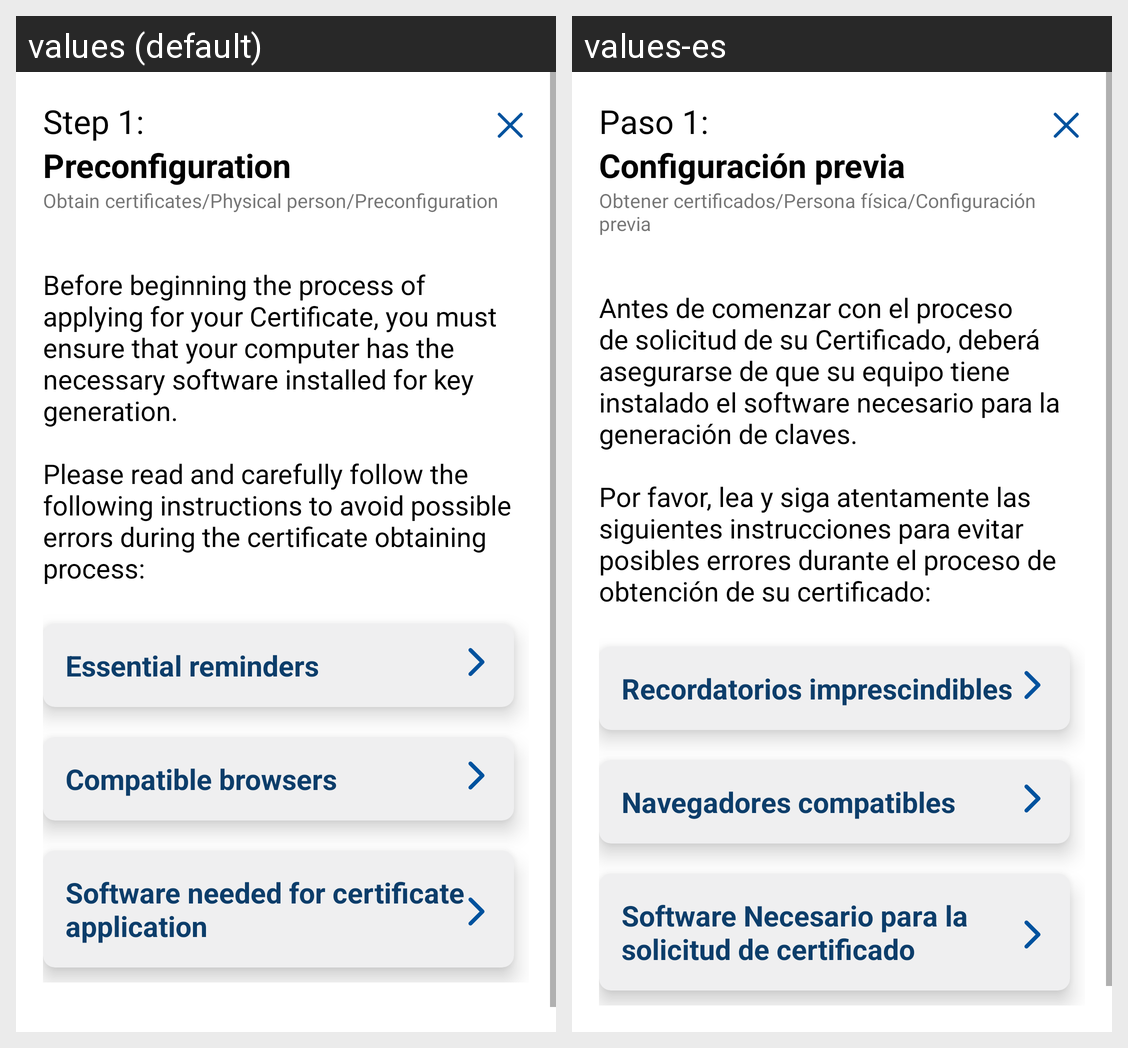

For this localized Android screen grid, give each drawn string resource with its value in every locale shown.
Android screen res/layout/fr_oc_step1_physical_person.xml rendered under 2 locales, left to right: values (default), values-es. Device: Nexus 5 (rendered at 1080×1920; each locale shown at half size, 540×960, under a caption strip naming it); theme Theme.AppRealCasaMoneda.Light.
Strings drawn on this screen, with the default value and each locale's value (text and hints the layout hard-codes, and strings that could not be matched under every locale, appear in the picture but are not listed):

oc_pp_step1
  values: Step 1:
  values-es: Paso 1:

oc_pp_step1_title
  values: Preconfiguration
  values-es: Configuración previa

oc_pp_step1_nav
  values: Obtain certificates/Physical person/Preconfiguration
  values-es: Obtener certificados/Persona física/Configuración previa

oc_pp_step1_text
  values: Before beginning the process of applying for your Certificate, you must ensure that your computer has the necessary software installed for key generation. 
      
      Please read and carefully follow the following instructions to avoid possible errors during the certificate obtaining process:
  values-es: Antes de comenzar con el proceso de solicitud de su Certificado, deberá asegurarse de que su equipo tiene instalado el software necesario para la generación de claves. 
      
      Por favor, lea y siga atentamente las siguientes instrucciones para evitar posibles errores durante el proceso de obtención de su certificado:

oc_pp_step1_dropdown1_title
  values: Essential reminders
  values-es: Recordatorios imprescindibles

oc_pp_step1_dropdown2_title
  values: Compatible browsers
  values-es: Navegadores compatibles

oc_pp_step1_dropdown3_title
  values: Software needed for certificate application
  values-es: Software Necesario para la solicitud de certificado
